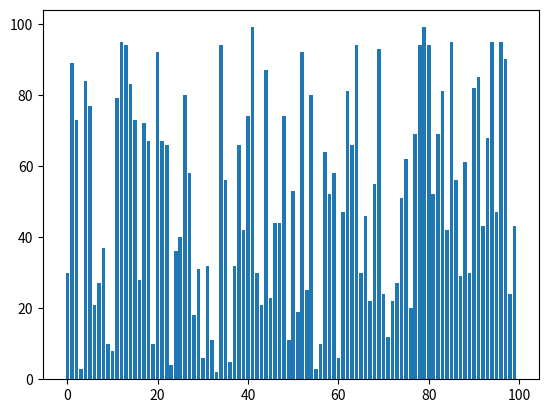
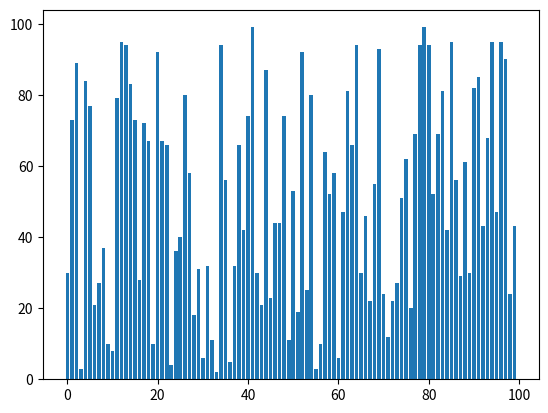
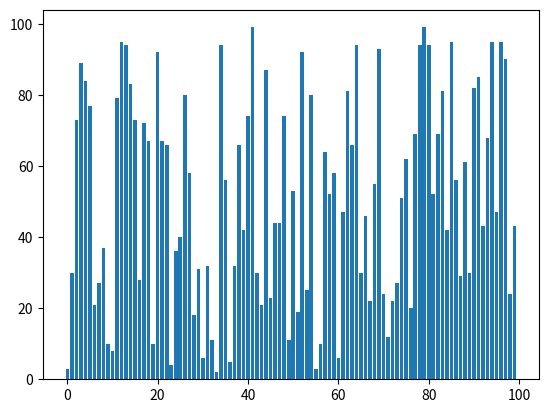
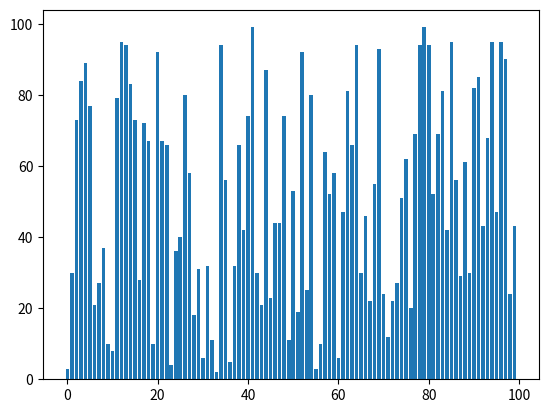
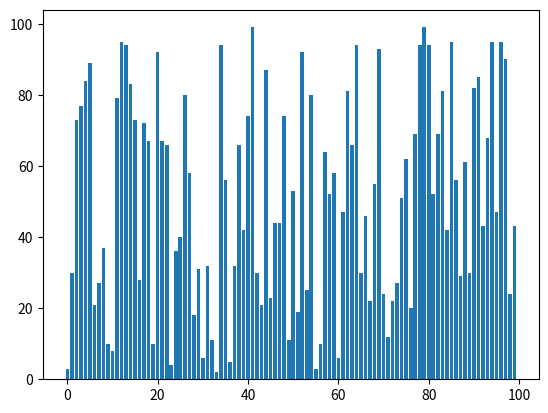
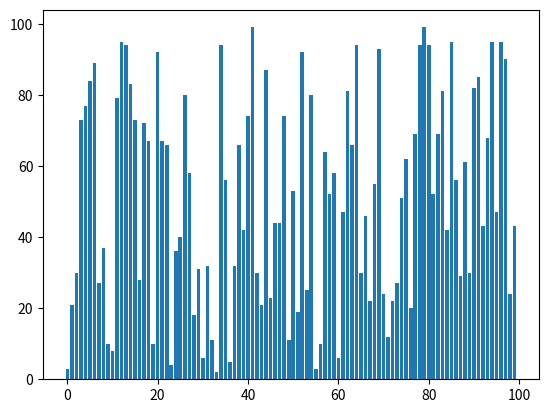
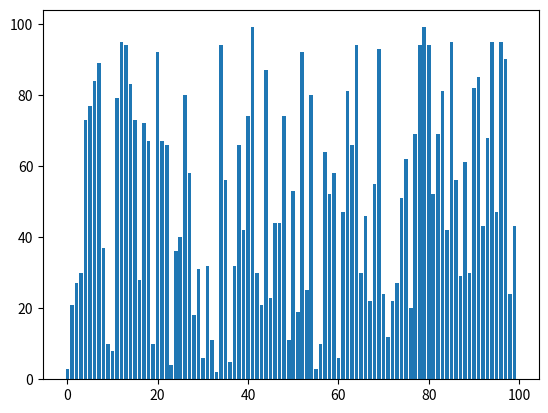
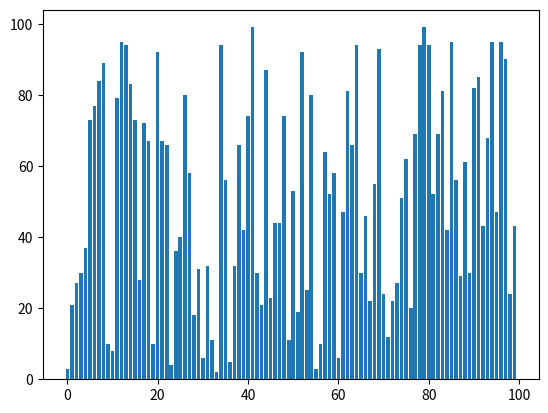
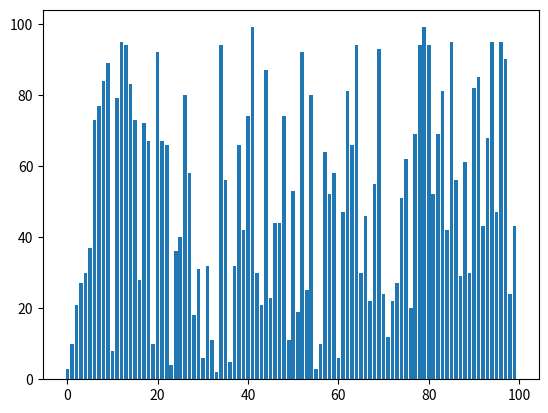
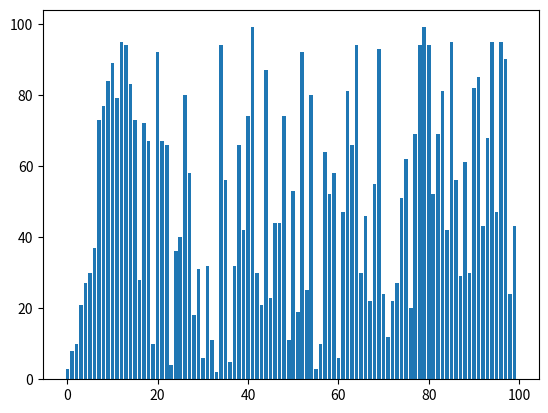
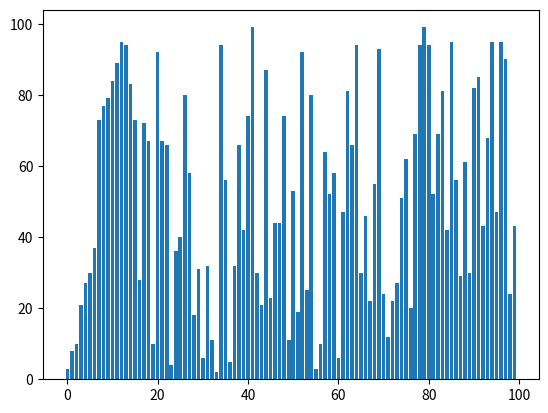
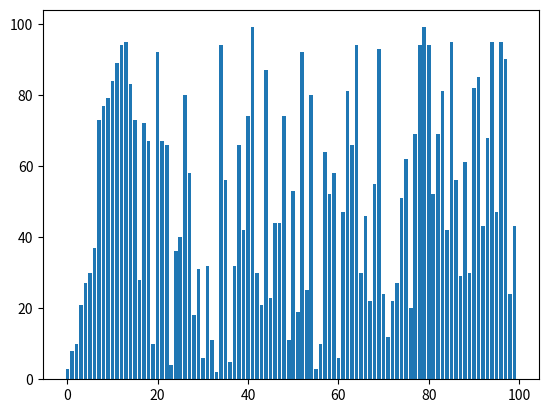
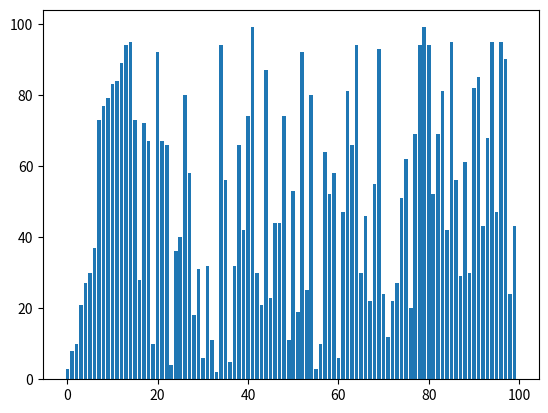
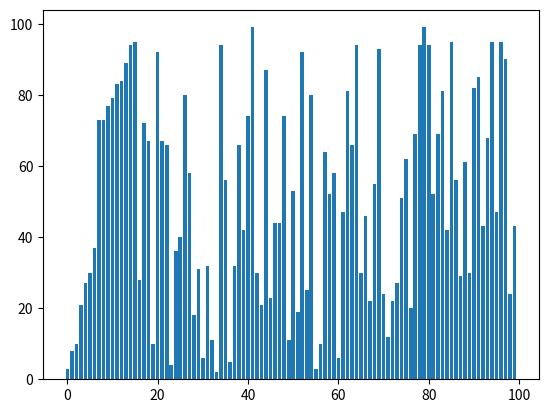
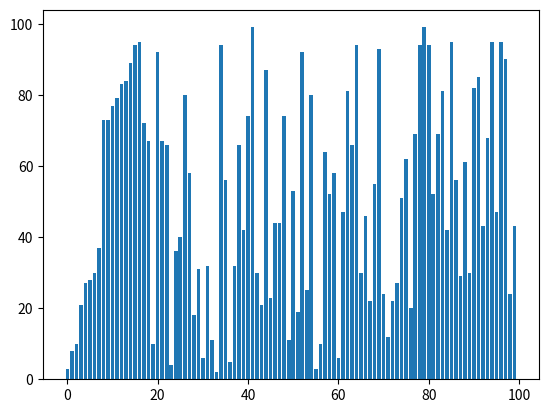
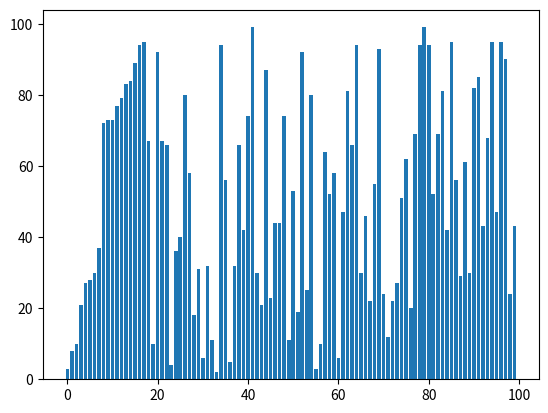

Python code for these plots, in order:
import matplotlib.pyplot as plt
import numpy as np

#  Best case scenario: Ω (n^2)
#  Worst case scenario: O(n^2)


def insertionsort(array: list, x, keyindex: int = 1) -> list:
    if keyindex >= len(array):
        return array 
    

    plt.bar(x,  array)
    plt.pause(0.0000001)
    plt.clf()

    key = array[keyindex]
    index = keyindex -  1
    while index >= 0 and key < array[index]:
        array[index + 1] = array[index]
        index = index - 1

    array[index + 1] = key
    return insertionsort(array, x, keyindex + 1)

#  array = [789, 4, 2, 5, 7, 89, 2, 554, 6664, 1, 22225, 14, 75, 32, 12]

amount = 100
array = np.random.randint(0, 100, amount)
x = np.arange(0, amount, 1)
print(insertionsort(array, x))
plt.show()
